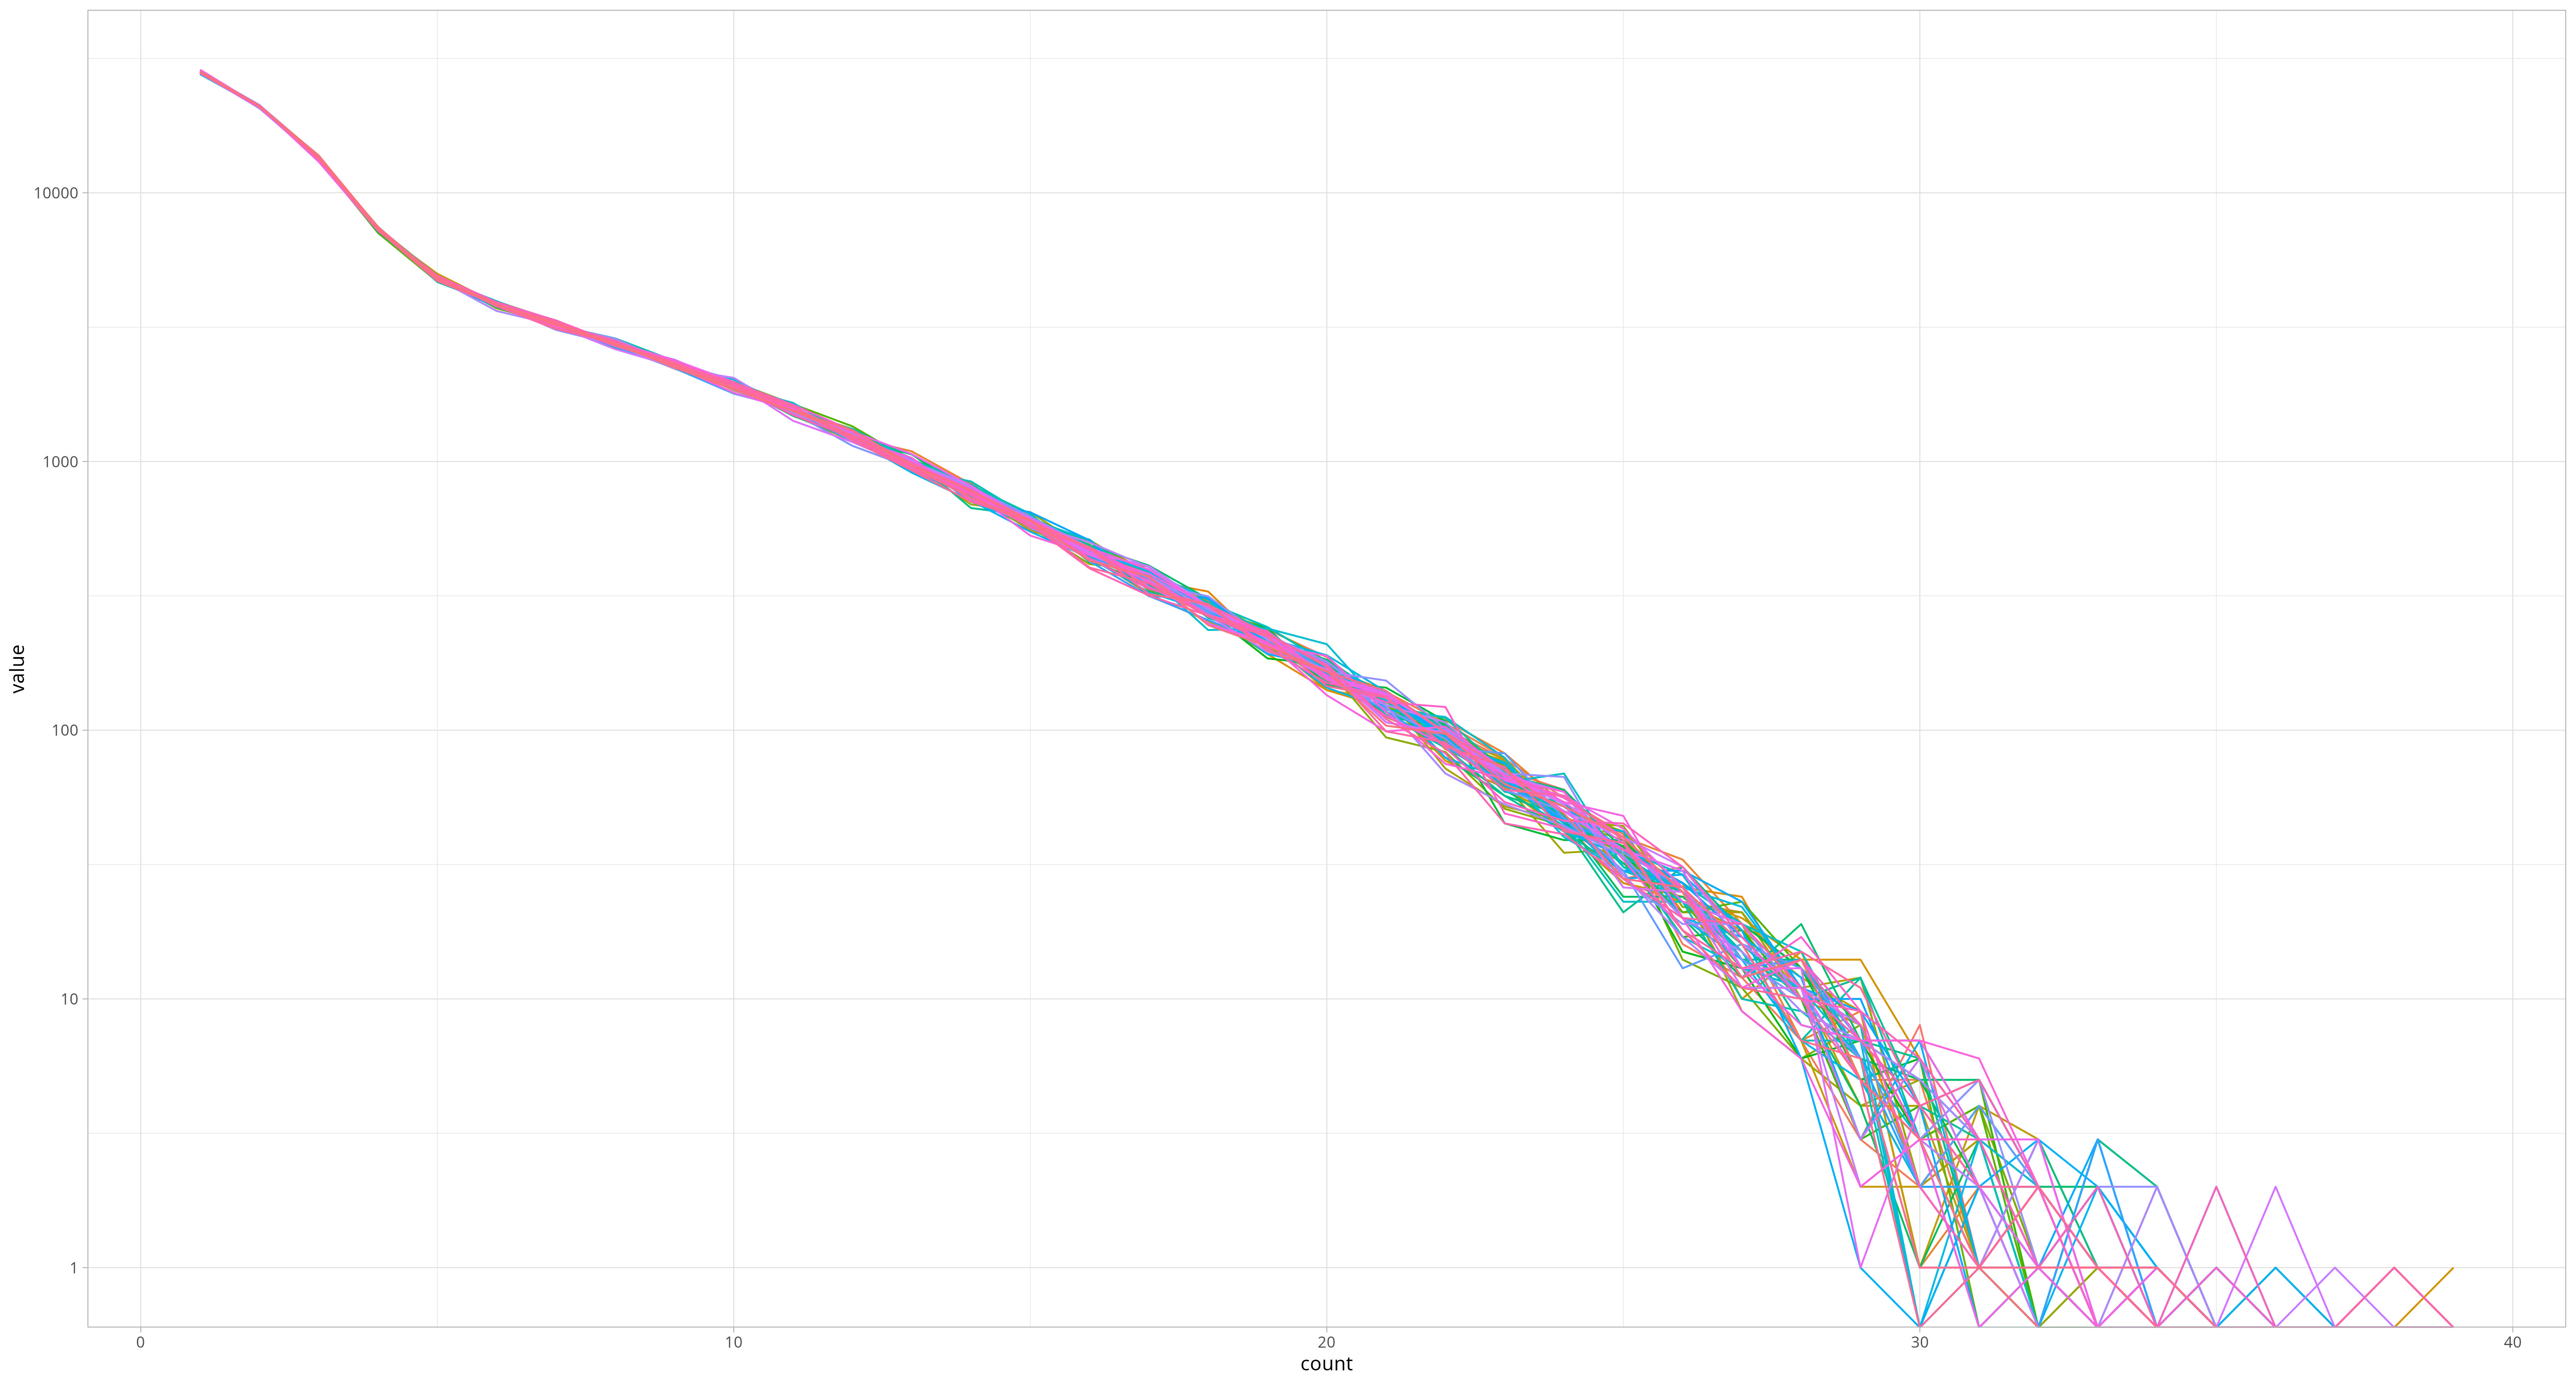

The file beside this chart, header and first rows:
count, sim1_1, sim2_1, sim3_1, sim4_1, sim5_1, sim6_1, sim7_1, sim8_1, sim9_1, sim10_1, sim11_1, sim12_1, sim13_1, sim14_1, sim15_1, sim16_1, sim17_1, sim18_1, sim19_1, sim20_1, sim1_2, sim2_2, sim3_2
1, 27959, 27653, 27984, 27891, 28059, 28001, 27932, 28056, 27996, 27652, 28058, 28169, 28141, 28143, 27923, 28000, 28187, 27625, 27903, 27884, 27925, 28313, 27847
2, 21004, 20966, 21019, 21053, 20873, 21001, 20862, 21051, 21048, 20999, 20725, 21072, 20915, 20946, 20939, 20831, 20629, 20860, 20706, 20890, 20702, 21145, 20888
3, 13471, 13568, 13337, 13750, 13515, 13516, 13320, 13268, 13536, 13563, 13505, 13488, 13664, 13494, 13448, 13383, 13479, 13322, 13537, 13487, 13420, 13361, 13448
4, 7445, 7323, 7318, 7357, 7288, 7460, 7273, 7339, 7309, 7402, 7355, 7381, 7425, 7240, 7456, 7174, 7237, 7234, 7238, 7369, 7241, 7236, 7257
5, 4871, 4812, 4862, 4723, 4860, 4835, 4777, 4910, 4775, 4773, 4675, 4755, 4920, 4875, 4788, 4786, 4762, 4814, 4821, 4726, 4799, 4857, 4713
6, 3813, 3855, 3917, 3889, 3839, 3866, 3819, 3918, 3818, 3856, 3869, 3866, 3714, 3852, 3940, 3782, 3840, 3862, 3952, 3807, 3826, 3794, 3850
7, 3221, 3278, 3189, 3241, 3250, 3288, 3169, 3348, 3123, 3261, 3213, 3274, 3248, 3215, 3329, 3324, 3203, 3215, 3254, 3199, 3249, 3157, 3204
8, 2792, 2729, 2679, 2725, 2726, 2794, 2750, 2758, 2748, 2789, 2793, 2765, 2751, 2784, 2739, 2726, 2643, 2872, 2758, 2813, 2769, 2726, 2719
9, 2276, 2227, 2224, 2394, 2360, 2354, 2372, 2319, 2333, 2355, 2352, 2318, 2284, 2330, 2330, 2316, 2321, 2366, 2312, 2264, 2377, 2287, 2290
10, 1904, 1900, 1789, 1928, 1902, 1935, 1921, 1918, 1911, 1923, 1955, 1840, 1942, 1886, 1914, 1895, 1932, 1932, 2018, 1909, 1944, 1888, 1918
11, 1572, 1500, 1565, 1580, 1604, 1556, 1562, 1541, 1596, 1586, 1576, 1581, 1537, 1540, 1563, 1516, 1569, 1575, 1572, 1550, 1567, 1538, 1547
12, 1222, 1256, 1186, 1195, 1242, 1230, 1217, 1254, 1199, 1235, 1266, 1253, 1198, 1251, 1320, 1241, 1258, 1309, 1191, 1252, 1269, 1258, 1222
13, 946, 986, 967, 982, 1009, 988, 1032, 993, 926, 1091, 969, 968, 977, 986, 990, 942, 946, 962, 1021, 921, 955, 1021, 998
14, 779, 798, 785, 803, 766, 790, 714, 767, 709, 824, 777, 775, 692, 767, 748, 753, 778, 821, 810, 750, 835, 708, 794
15, 629, 596, 626, 623, 595, 609, 610, 607, 601, 610, 581, 587, 648, 571, 589, 579, 577, 622, 608, 626, 556, 584, 582
16, 438, 468, 425, 478, 458, 435, 477, 436, 403, 483, 502, 490, 464, 415, 490, 469, 474, 486, 510, 446, 488, 461, 448
17, 371, 391, 316, 352, 408, 361, 396, 336, 352, 375, 389, 338, 340, 396, 338, 347, 360, 388, 340, 350, 367, 390, 360
18, 303, 306, 257, 315, 290, 250, 288, 290, 265, 301, 294, 292, 307, 280, 296, 273, 278, 264, 296, 289, 272, 279, 277
19, 229, 220, 208, 217, 223, 209, 208, 202, 223, 198, 215, 208, 229, 241, 218, 240, 214, 216, 233, 192, 237, 211, 233
20, 148, 190, 162, 165, 176, 156, 189, 150, 146, 173, 141, 162, 167, 181, 168, 148, 183, 172, 158, 173, 187, 144, 165
21, 130, 139, 117, 153, 107, 135, 117, 134, 132, 120, 121, 133, 112, 124, 135, 129, 131, 124, 138, 121, 124, 120, 131
22, 94, 95, 87, 101, 97, 99, 75, 86, 87, 109, 90, 92, 90, 96, 99, 103, 79, 111, 100, 90, 101, 94, 86
23, 71, 69, 63, 69, 67, 71, 66, 54, 73, 82, 77, 60, 63, 67, 66, 65, 57, 70, 64, 75, 78, 72, 82
24, 60, 40, 47, 67, 50, 50, 59, 46, 42, 53, 46, 47, 35, 50, 46, 52, 48, 53, 69, 47, 56, 42, 47
25, 28, 30, 36, 28, 40, 36, 33, 45, 38, 40, 30, 35, 36, 42, 35, 35, 32, 34, 31, 28, 41, 34, 30
26, 31, 26, 25, 19, 31, 30, 18, 31, 18, 33, 25, 23, 27, 14, 17, 27, 25, 25, 27, 29, 16, 20, 13
27, 18, 22, 13, 19, 16, 13, 11, 17, 11, 19, 10, 18, 9, 11, 18, 19, 14, 15, 19, 18, 12, 14, 16
28, 10, 11, 14, 10, 11, 13, 14, 10, 10, 7, 15, 12, 6, 6, 10, 13, 14, 7, 15, 6, 7, 7, 13
29, 3, 7, 6, 5, 2, 1, 7, 9, 5, 9, 5, 9, 4, 8, 3, 6, 7, 12, 6, 1, 3, 5, 7
30, 8, 0, 2, 3, 3, 4, 7, 6, 0, 1, 2, 1, 5, 3, 4, 5, 5, 3, 2, 0, 2, 2, 2
31, 1, 3, 2, 5, 2, 2, 6, 3, 1, 2, 4, 4, 5, 4, 5, 2, 5, 2, 4, 2, 3, 2, 4
32, 3, 2, 0, 1, 0, 1, 2, 1, 2, 2, 1, 3, 0, 1, 0, 0, 2, 1, 2, 3, 1, 1, 2
34, 2, 1, 0, 2, 0, 0, 0, 0, 0, 0, 1, 0, 0, 1, 1, 0, 0, 0, 1, 1, 0, 1, 1
33, 0, 1, 3, 2, 0, 1, 0, 2, 1, 0, 0, 1, 1, 1, 0, 0, 2, 0, 1, 2, 0, 2, 0
37, 0, 0, 0, 0, 1, 0, 0, 0, 0, 0, 0, 0, 0, 0, 0, 0, 0, 0, 0, 0, 0, 0, 0
35, 0, 0, 0, 0, 0, 0, 0, 2, 0, 0, 0, 0, 0, 0, 0, 1, 0, 0, 0, 0, 1, 0, 0
38, 0, 0, 0, 0, 0, 0, 0, 1, 0, 0, 1, 0, 0, 0, 0, 0, 0, 0, 0, 0, 0, 0, 0
36, 0, 0, 0, 0, 0, 0, 0, 0, 0, 0, 0, 0, 0, 0, 0, 0, 0, 0, 0, 1, 0, 0, 0
39, 0, 0, 0, 0, 0, 0, 0, 0, 0, 0, 0, 0, 0, 0, 0, 0, 0, 0, 0, 0, 0, 0, 0
